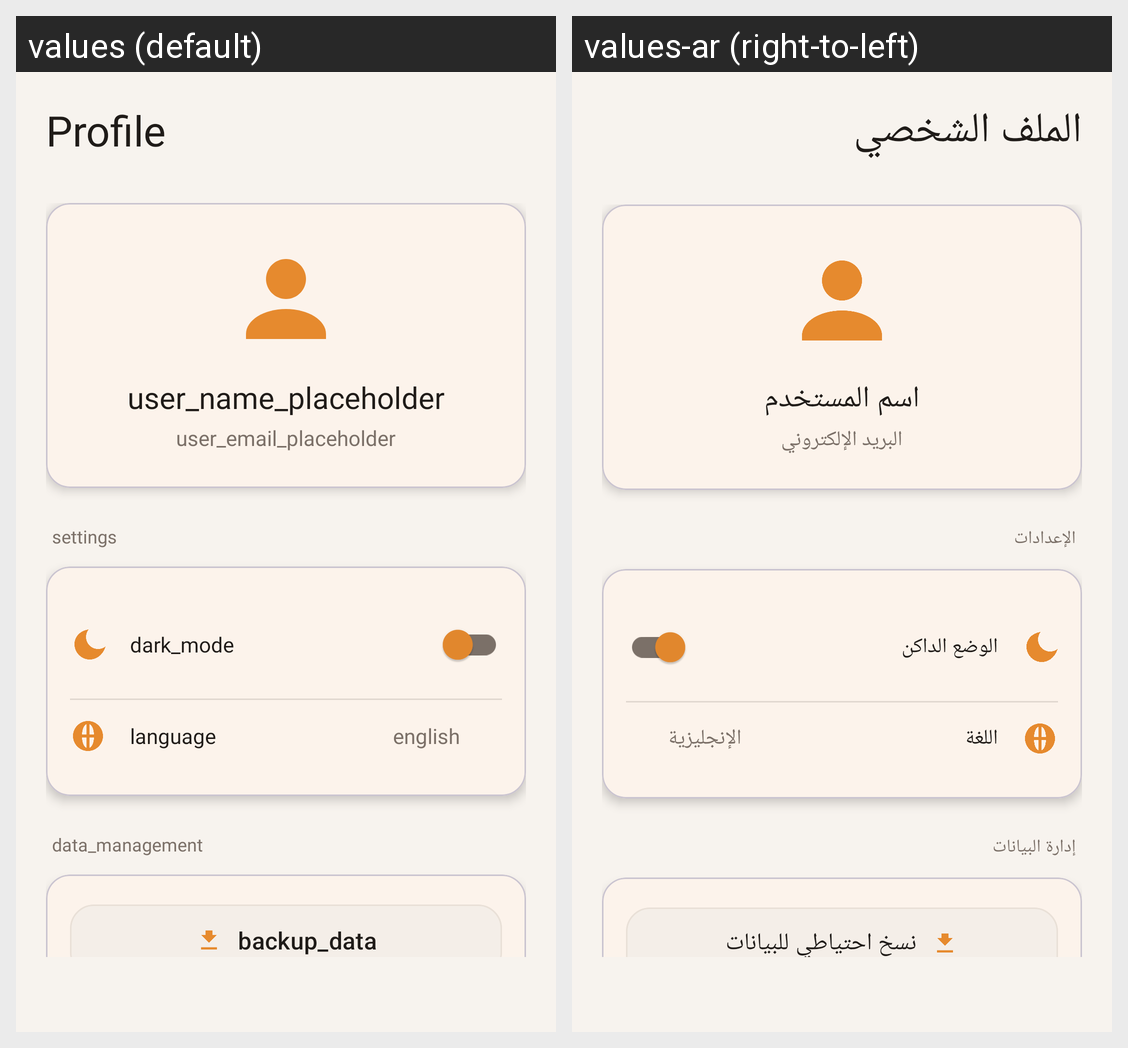

Here is an Android app screen in its default locale and in the app's own translations. Write out the translated-string differences for the strings that appear on this screen.
Android screen res/layout/fragment_profile.xml rendered under 2 locales, left to right: values (default), values-ar (right-to-left). Device: Nexus 5 (rendered at 1080×1920; each locale shown at half size, 540×960, under a caption strip naming it); theme Theme.FoodPlanner.
Strings drawn on this screen, with the default value and each locale's value (text and hints the layout hard-codes, and strings that could not be matched under every locale, appear in the picture but are not listed):

profile
  values: Profile
  values-ar: الملف الشخصي

user_name_placeholder
  values: user_name_placeholder
  values-ar: اسم المستخدم

user_email_placeholder
  values: user_email_placeholder
  values-ar: البريد الإلكتروني

settings
  values: settings
  values-ar: الإعدادات

dark_mode
  values: dark_mode
  values-ar: الوضع الداكن

language
  values: language
  values-ar: اللغة

english
  values: english
  values-ar: الإنجليزية

data_management
  values: data_management
  values-ar: إدارة البيانات

backup_data
  values: backup_data
  values-ar: نسخ احتياطي للبيانات
